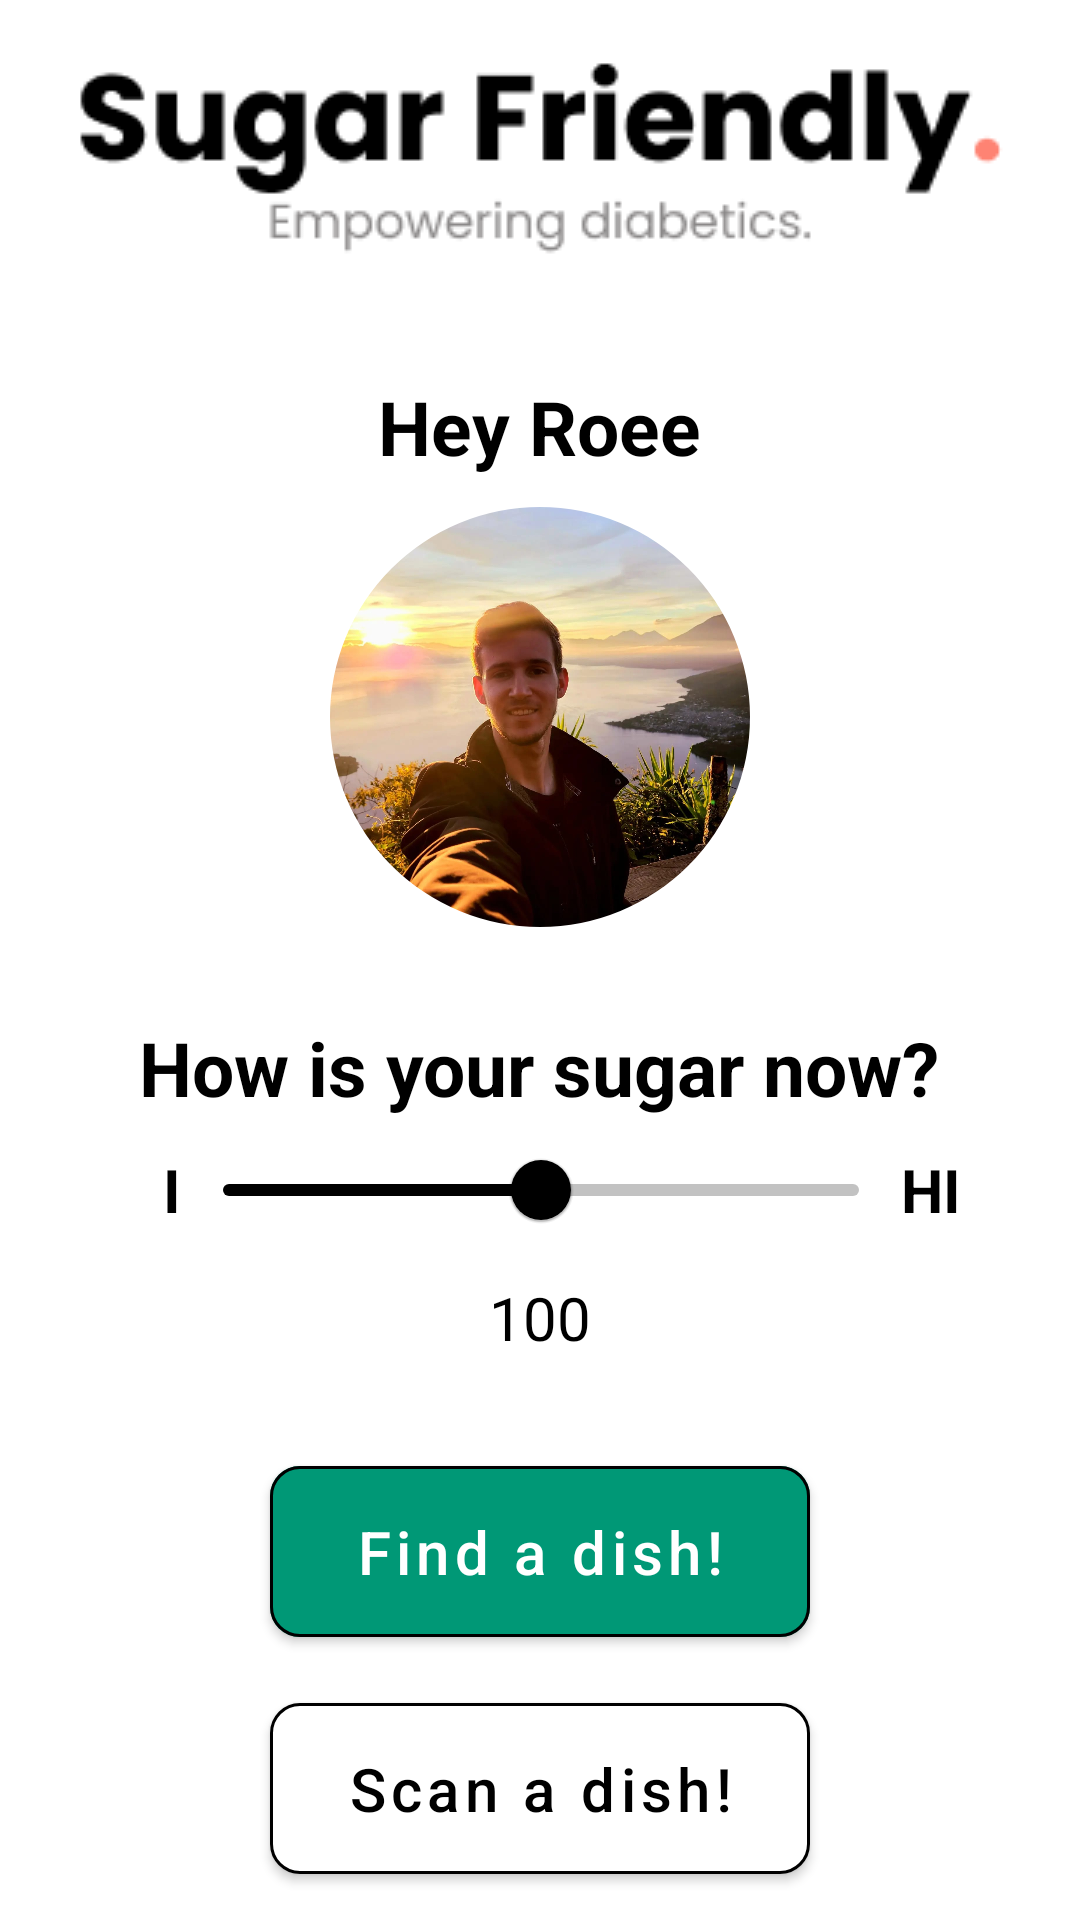

Here is an Android app screen rendered from its layout file. Give the layout XML and the strings, colors and styles it references.
<!-- AndroidManifest.xml: application theme Theme.MilabApp -->
<!-- res/layout/activity_onboarding.xml -->
<?xml version="1.0" encoding="utf-8"?>
<LinearLayout
    xmlns:android="http://schemas.android.com/apk/res/android"
    xmlns:app="http://schemas.android.com/apk/res-auto"
    xmlns:tools="http://schemas.android.com/tools"
    android:layout_width="match_parent"
    android:layout_height="match_parent"
    android:orientation="horizontal">

    <LinearLayout
        android:layout_width="match_parent"
        android:layout_height="wrap_content"
        android:orientation="vertical"
        android:layout_gravity="center"
        tools:ignore="UselessParent">

        <ImageView
            android:layout_width="wrap_content"
            android:layout_height="0dp"
            android:layout_weight="1"
            android:layout_gravity="center"
            android:layout_marginBottom="40dp"
            app:srcCompat="@drawable/sugar_friendly_logo"
            tools:ignore="ContentDescription" />

        <TextView
            android:layout_width="wrap_content"
            android:layout_height="wrap_content"
            android:text="@string/greeting_text"
            android:layout_gravity="center"
            android:layout_marginBottom="10dp"
            android:textSize="25sp"
            android:textColor="@android:color/black"
            android:textStyle="bold"/>

        <com.google.android.material.imageview.ShapeableImageView
            android:id="@+id/circle"
            android:layout_width="140dp"
            android:layout_height="140dp"
            android:layout_gravity="center"
            android:layout_marginBottom="30dp"
            android:contentDescription="@string/profile_picture_description"
            app:srcCompat="@drawable/profile_picture"
            app:shapeAppearanceOverlay="@style/circleImageView" />

        <TextView
            android:layout_width="wrap_content"
            android:layout_height="wrap_content"
            android:text="@string/homePagePromptQuestion"
            android:layout_gravity="center"
            android:textSize="25sp"
            android:textColor="@android:color/black"
            android:textStyle="bold"/>

        <LinearLayout
            android:id="@+id/seekBarContainer"
            android:layout_width="match_parent"
            android:layout_height="wrap_content"
            android:layout_marginBottom="5dp"
            android:orientation="horizontal"
            android:layout_gravity="center"
            android:gravity="center">

            <TextView
                android:layout_width="wrap_content"
                android:layout_height="wrap_content"
                android:layout_marginLeft="15dp"
                android:text="@string/i"
                android:textSize="20sp"
                android:textStyle="bold"
                android:textColor="@color/black"/>

            <com.google.android.material.slider.Slider
                android:id="@+id/sugar_level_slider"
                style="@style/Widget.AppCompat.SeekBar.Discrete"
                android:layout_width="240dp"
                android:layout_height="wrap_content"
                android:layout_gravity="center"
                android:stepSize="1"
                android:value="100"
                android:valueFrom="50"
                android:valueTo="150"
                app:labelBehavior="gone"
                app:tickVisible="false"
                tools:ignore="SpeakableTextPresentCheck" />

            <TextView
                android:layout_width="wrap_content"
                android:layout_height="wrap_content"
                android:text="@string/hi"
                android:textSize="20sp"
                android:textStyle="bold"
                android:textColor="@color/black"/>
        </LinearLayout>

        <TextView
            android:id="@+id/sugar_level"
            android:layout_width="wrap_content"
            android:layout_height="wrap_content"
            android:layout_gravity="center"
            android:layout_marginBottom="30dp"
            android:text="@string/_100"
            android:textSize="20sp"
            android:textColor="@color/black"/>

        <com.google.android.material.button.MaterialButton
            android:id="@+id/lets_find_you_a_dish"
            android:layout_width="180dp"
            android:layout_height="wrap_content"
            android:layout_gravity="center"
            android:layout_marginBottom="10dp"
            android:paddingVertical="15dp"
            android:text="@string/lets_find_you_a_dish"
            android:textColor="@color/white"
            android:textSize="20sp"
            android:textAllCaps="false"
            app:backgroundTint="#009876"
            app:strokeColor="@color/black"
            app:strokeWidth="1dp"
            app:cornerRadius="10dp"
            tools:ignore="SpeakableTextPresentCheck" />

        <com.google.android.material.button.MaterialButton
            android:id="@+id/lets_share_a_new_dish"
            android:layout_width="180dp"
            android:layout_height="wrap_content"
            android:paddingVertical="15dp"
            android:layout_gravity="center"
            android:text="@string/let_s_share_a_new_dish"
            android:textSize="20sp"
            android:textAllCaps="false"
            app:backgroundTint="#FFFFFF"
            app:strokeColor="@color/black"
            app:strokeWidth="1dp"
            app:cornerRadius="10dp"
            tools:ignore="SpeakableTextPresentCheck" />

    </LinearLayout>

</LinearLayout>
<!-- resources referenced by this layout -->
<resources>
  <color name="black">#FF000000</color>
  <color name="white">#FFFFFFFF</color>
  <!-- drawable profile_picture: jpeg bitmap (drawable, 168263 bytes) -->
  <!-- drawable sugar_friendly_logo: png bitmap (drawable, 5436 bytes) -->
  <string name="_100">100</string>
  <string name="greeting_text">Hey Roee</string>
  <string name="hi">HI</string>
  <string name="homePagePromptQuestion">How is your sugar now?</string>
  <string name="i">I</string>
  <string name="let_s_share_a_new_dish">Scan a dish!</string>
  <string name="lets_find_you_a_dish">Find a dish!</string>
  <string name="profile_picture_description">profile picture</string>
  <style name="circleImageView" parent="">
          <item name="cornerFamily">rounded</item>
          <item name="cornerSize">50%</item>
      </style>
  <style name="Theme.MilabApp" parent="Theme.MaterialComponents.DayNight.NoActionBar">
          
          <item name="colorPrimary">@color/black</item>
          <item name="colorPrimaryVariant">@color/black</item>
          <item name="colorOnPrimary">@color/black</item>
          
          <item name="colorSecondary">@color/black</item>
          <item name="colorSecondaryVariant">@color/black</item>
          <item name="colorOnSecondary">@color/black</item>
          
          <item name="android:statusBarColor">?attr/colorPrimaryVariant</item>
          
      </style>
</resources>
